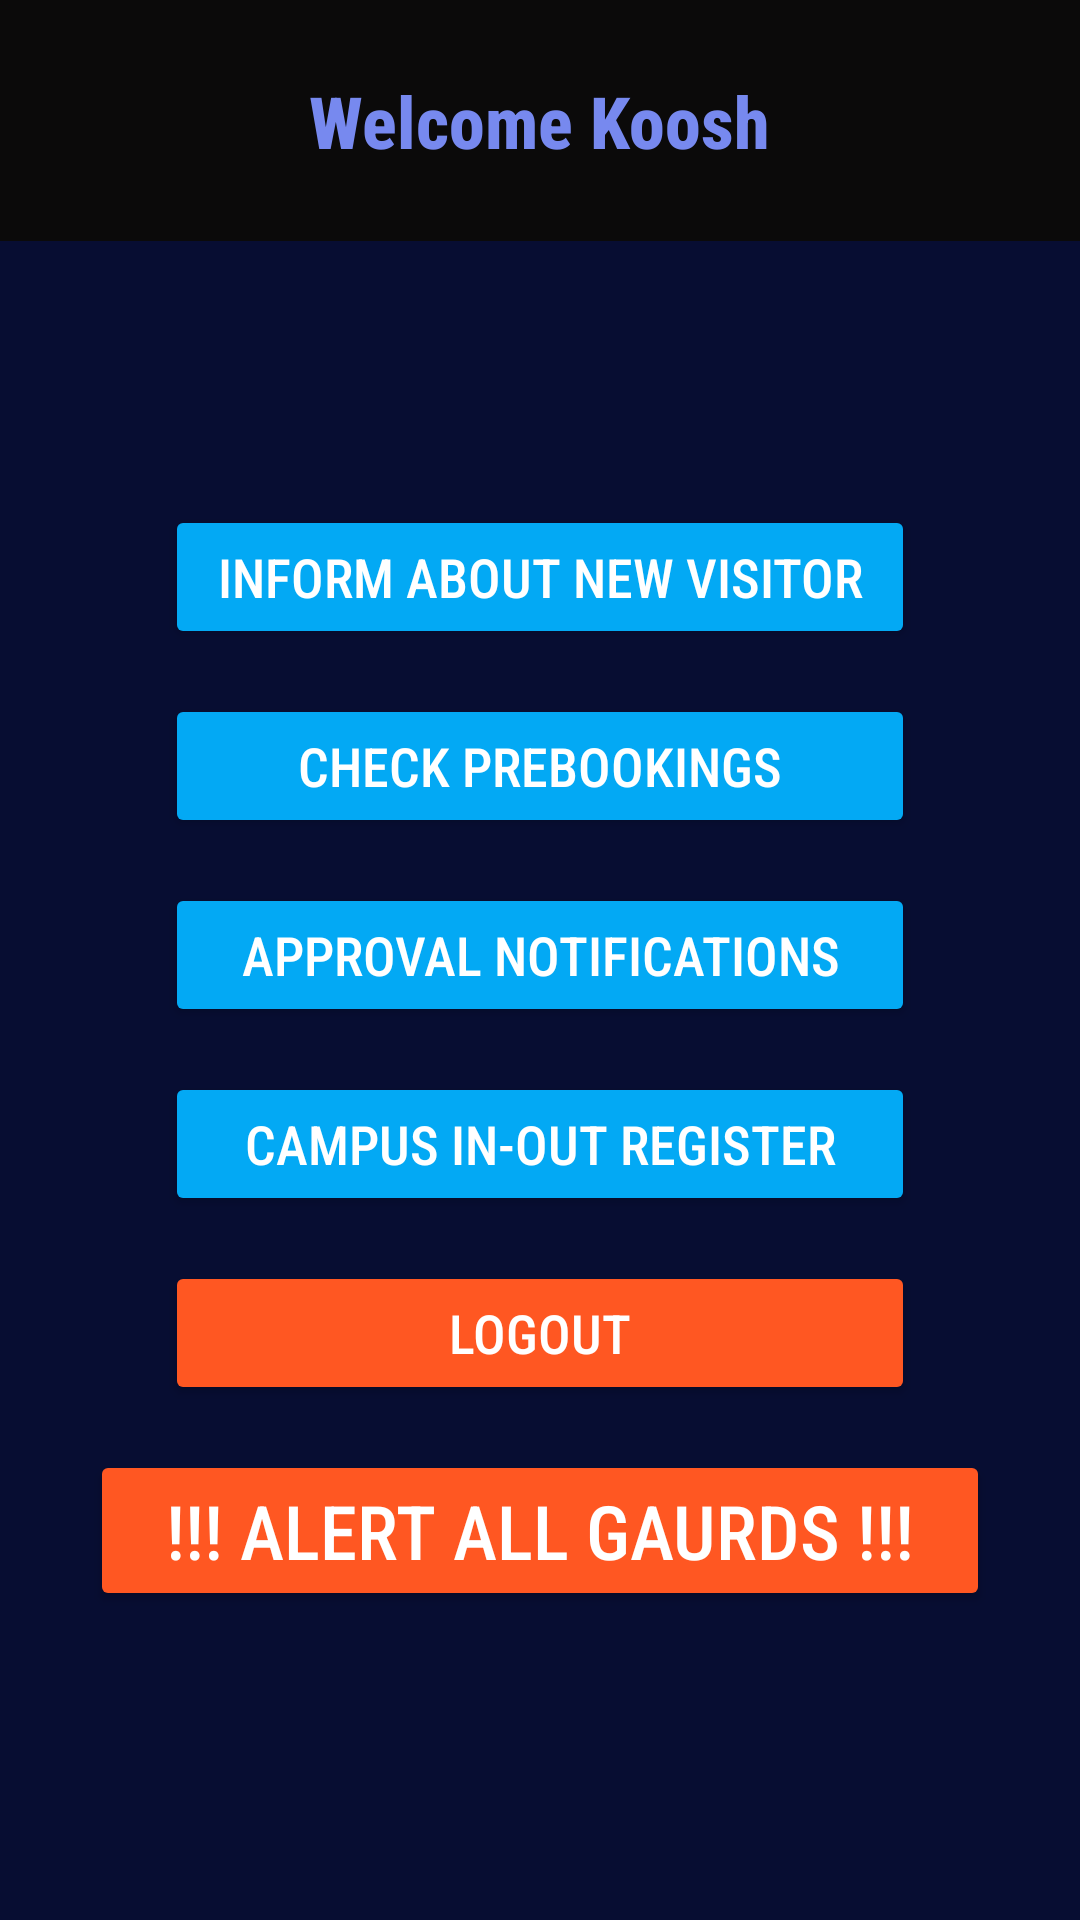

Here is an Android app screen rendered from its layout file. Give the layout XML and the strings, colors and styles it references.
<!-- AndroidManifest.xml: application theme Theme.CampSafe -->
<!-- res/layout/activity_guarddashboard.xml -->
<?xml version="1.0" encoding="utf-8"?>
<RelativeLayout
    xmlns:android="http://schemas.android.com/apk/res/android"
    xmlns:app="http://schemas.android.com/apk/res-auto"
    xmlns:tools="http://schemas.android.com/tools"
    android:layout_width="match_parent"
    android:layout_height="match_parent"
    tools:context=".guardDashboard.GuardDashboard"
    android:background="#050A23">

    
    <LinearLayout
        android:id="@+id/dashboard_container"
        android:layout_width="match_parent"
        android:layout_height="match_parent"
        android:orientation="vertical">

        
        <LinearLayout
            android:layout_width="match_parent"
            android:layout_height="wrap_content"
            android:orientation="vertical"
            android:padding="16dp"
            android:background="#0B0A0A">
            <TextView
                android:id="@+id/welcome_message"
                android:layout_width="wrap_content"
                android:layout_height="wrap_content"
                android:text="Welcome Koosh"
                android:fontFamily="sans-serif-condensed-medium"
                android:textColor="#7789EF"
                android:textSize="24sp"
                android:textStyle="bold"
                android:layout_gravity="center_horizontal"
                android:padding="8dp" />
        </LinearLayout>

        
        <LinearLayout
            android:layout_width="match_parent"
            android:layout_height="match_parent"
            android:orientation="vertical"
            android:gravity="center"
            android:padding="20dp"
            android:background="#070D32">
            <Button
                android:id="@+id/button_new_visitor"
                android:text="Inform about new Visitor"
                android:layout_width="250dp"
                android:layout_height="wrap_content"
                android:backgroundTint="#03A9F4"
                android:fontFamily="sans-serif-condensed-medium"
                android:padding="10dp"
                android:textColor="#FFFFFF"
                android:textSize="18sp"
                android:layout_marginBottom="15dp" />
            <Button
                android:id="@+id/button_pre_bookings"
                android:text="Check PreBookings"
                android:layout_width="250dp"
                android:layout_height="wrap_content"
                android:backgroundTint="#03A9F4"
                android:fontFamily="sans-serif-condensed-medium"
                android:padding="10dp"
                android:textColor="#FFFFFF"
                android:textSize="18sp"
                android:layout_marginBottom="15dp" />
            <Button
                android:id="@+id/button_notified"
                android:text="Approval Notifications"
                android:layout_width="250dp"
                android:layout_height="wrap_content"
                android:backgroundTint="#03A9F4"
                android:fontFamily="sans-serif-condensed-medium"
                android:padding="10dp"
                android:textColor="#FFFFFF"
                android:textSize="18sp"
                android:layout_marginBottom="15dp" />
            <Button
                android:id="@+id/button_campus_inout"
                android:text="Campus In-Out Register"
                android:layout_width="250dp"
                android:layout_height="wrap_content"
                android:backgroundTint="#03A9F4"
                android:fontFamily="sans-serif-condensed-medium"
                android:padding="10dp"
                android:textColor="#FFFFFF"
                android:textSize="18sp"
                android:layout_marginBottom="15dp" />
            <Button
                android:id="@+id/logout"
                android:text="LogOut"
                android:layout_width="250dp"
                android:layout_height="wrap_content"
                android:backgroundTint="#FF5722"
                android:fontFamily="sans-serif-condensed-medium"
                android:padding="10dp"
                android:textColor="#FFFFFF"
                android:textSize="18sp"
                android:layout_marginBottom="15dp" />
            <Button
                android:id="@+id/alert_all_gaurds"
                android:text="!!! Alert All Gaurds !!!"
                android:layout_width="300dp"
                android:layout_height="wrap_content"
                android:backgroundTint="#FF5722"
                android:fontFamily="sans-serif-condensed-medium"
                android:padding="10dp"
                android:textColor="#FFFFFF"
                android:textSize="25sp"
                android:layout_marginBottom="15dp" />
        </LinearLayout>
    </LinearLayout>

    
    <FrameLayout
        android:id="@+id/fragment_container"
        android:layout_width="match_parent"
        android:layout_height="match_parent"
        android:visibility="gone" />
</RelativeLayout>
<!-- resources referenced by this layout -->
<resources>
  <style name="Theme.CampSafe" parent="Base.Theme.CampSafe" />
  <style name="Base.Theme.CampSafe" parent="Theme.Material3.DayNight.NoActionBar">
          
          
      </style>
</resources>
